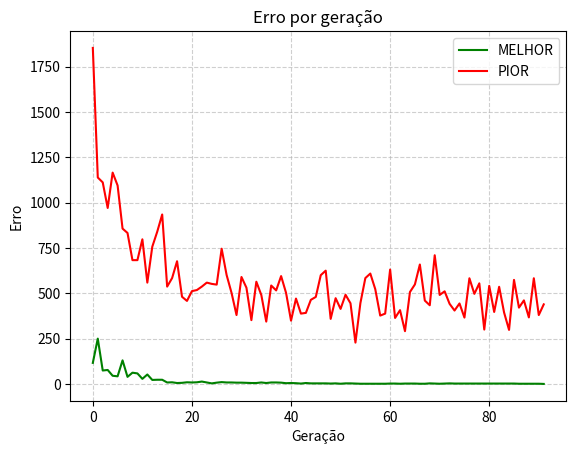

Recreate this plot in Python.
import numpy as np
import random
import matplotlib.pyplot as plt

errors_best=[]
errors_worst=[]
QUOTE='GUSTAVO'
TAM_CROMO=len(QUOTE)
TAM_POP=TAM_CROMO*16
taxa_melhor=int(TAM_POP*0.10)

pop_init=np.zeros((TAM_POP,TAM_CROMO))

def init_pop():
    global pop_init, TAM_POP, TAM_CROMO
    for i in range(TAM_POP):
        pop_init[i]=np.random.randint(low=65,high=90,size=TAM_CROMO)

def cruza(dad1,dad2):
    global pop_init, TAM_CROMO
    pos_dad1=dad1
    pos_dad2=dad2
    dad1=pop_init[dad1]
    dad2=pop_init[dad2]
    son1=[0]*TAM_CROMO
    son2=[0]*TAM_CROMO
    random_pos=random.sample(range(1,TAM_CROMO),1)[0]
    for i in range(TAM_CROMO):
        if i in range(random_pos,TAM_CROMO):
            son1[i]=dad1[i]
            son2[i]=dad2[i]
        else:
            son1[i]=dad2[i]
            son2[i]=dad1[i]
    pop_init[pos_dad1]=son1
    pop_init[pos_dad2]=son2

def mk(val_quote,latest_dads):
    global pop_init, TAM_CROMO
    dad1=0
    dad2=0
    aval_dads=[]
    for i in range(TAM_POP):
        if i not in latest_dads:aval_dads.append(i)
    if len(aval_dads)==2:
        return aval_dads[0],aval_dads[1]
    pos=random.sample(aval_dads,4)
    dad1 = pos[0] if val_quote[pos[0]] <= val_quote[pos[1]] else pos[1]
    dad2 = pos[2] if val_quote[pos[2]] <= val_quote[pos[3]] else pos[3]
    return dad1,dad2

def fitness():
    global pop_init, TAM_POP, TAM_CROMO, QUOTE
    val_quote = np.zeros(TAM_POP)
    for i in range(TAM_POP):
        for j in range(TAM_CROMO):
            val_quote[i] += (ord(QUOTE[j]) - pop_init[i][j])**2
    return val_quote

def best_elements(val_quote):
    global pop_init,taxa_melhor
    best=[]
    for i in range(len(pop_init)):
        if i in np.argsort(val_quote)[:taxa_melhor]:best.append(pop_init[i])
    return best

def elitismo(val_quote,best):
    global pop_init,taxa_melhor
    piores=np.argsort(val_quote)[len(val_quote)-taxa_melhor:len(val_quote)]
    pos=0
    idx_eli=[]
    for i in range(len(pop_init)):
        if i in piores:
            pop_init[i]=best[pos]
            idx_eli.append(i)
            pos+=1
    return idx_eli

def mutacao(idx_eli,taxa=0.03):
    global pop_init, TAM_POP, TAM_CROMO
    for i in range(TAM_POP):
        if i in idx_eli:continue
        for j in range(TAM_CROMO):
            if np.random.random() < taxa:
                pop_init[i][j] = np.random.randint(low=65, high=90)

def printar_pop():
    global pop_init
    print(pop_init)

def print_best(val_quote):
    global pop_init,errors_best,errors_worst
    pos_min = np.argmin(val_quote)
    pos_max=np.argmax(val_quote)
    print('Best: ', end='')
    for i in pop_init[pos_min]:
        print(chr(int(i)), end='')
    print(f' | Erro: {val_quote[pos_min]}')
    errors_best.append(val_quote[pos_min])
    errors_worst.append(val_quote[pos_max])

if __name__=='__main__':
    init_pop()
    ger=0
    latest_dads=[]
    while True:
        latest_dads=[]
        print(f'Geração: {ger}')
        val_quote=fitness()
        print_best(val_quote)
        best=best_elements(val_quote)
        if min(val_quote)==0:break
        while len(latest_dads)!=TAM_POP:
            dad1,dad2=mk(val_quote,latest_dads)
            latest_dads.append(dad1)
            latest_dads.append(dad2)
            cruza(dad1,dad2)
        val_quote=fitness()
        idx_eli=elitismo(val_quote,best)
        mutacao(idx_eli)
        ger+=1

    plt.plot(errors_best,color='green',label='MELHOR')
    plt.plot(errors_worst,color='red',label='PIOR')
    plt.xlabel('Geração')
    plt.ylabel('Erro')
    plt.title('Erro por geração')
    plt.grid(True, linestyle='--', alpha=0.6)
    plt.legend()
    plt.show()
